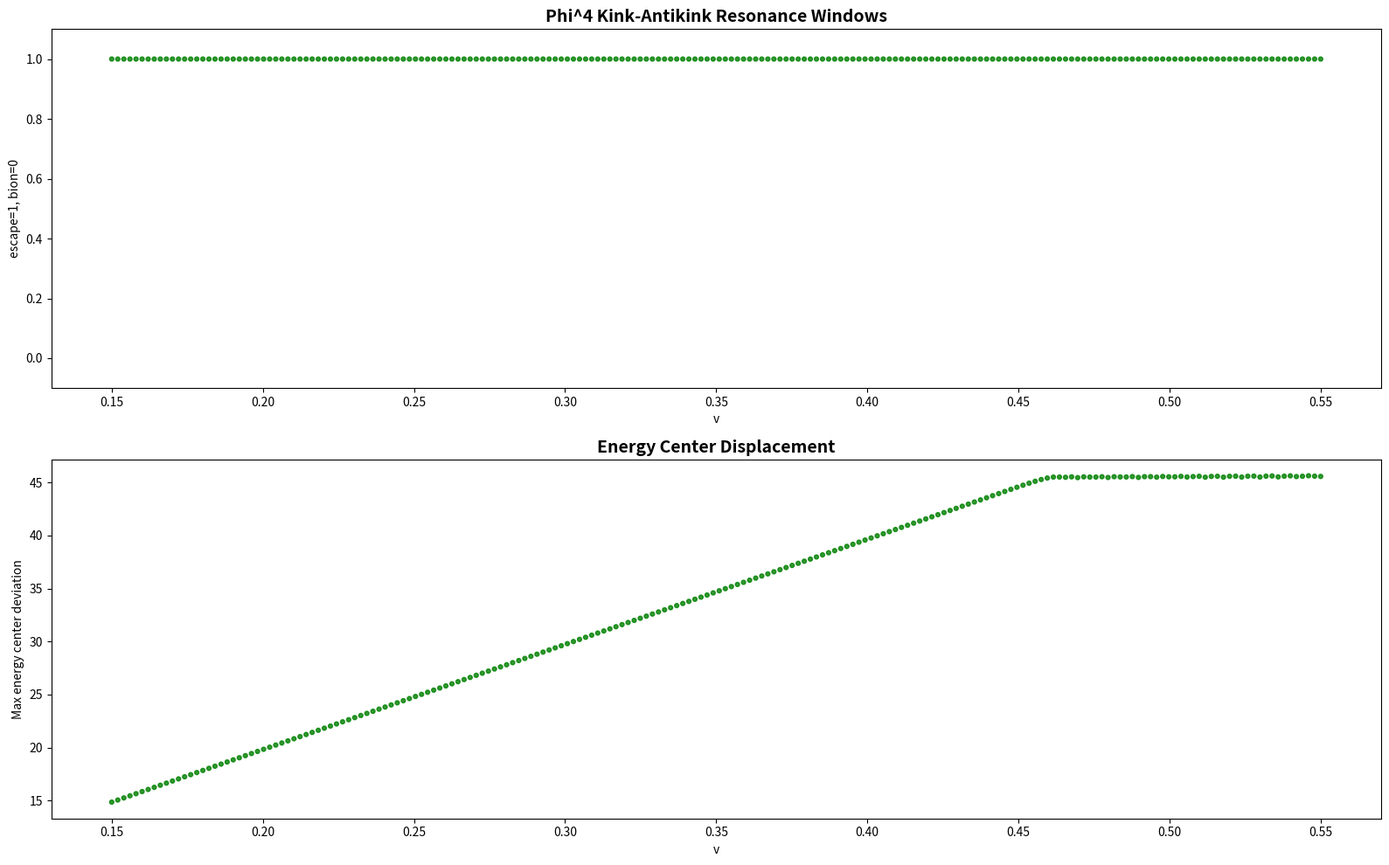

Recreate this plot in Python.
"""
Phi^4 Resonance Windows - Strang Splitting
===========================================
Use Strang splitting for speed: half-step potential, full-step linear, half-step potential.
This avoids 4 FFTs per RK4 step (only needs 2 FFTs per full step).
u_tt = u_xx - (u^3 - u)

Write as first-order: u_t = w, w_t = u_xx - V'(u)
Split into:
  H1: u_t = w (potential part, w_t = -V'(u))  -> but this doesn't split cleanly
  
Better: Use symplectic Euler or leapfrog.
u_t = w, w_t = u_xx - (u^3 - u)

Leapfrog: 
  w_{n+1/2} = w_n + 0.5*dt * (u_xx^n - (u_n^3 - u_n))
  u_{n+1} = u_n + dt * w_{n+1/2}  
  w_{n+1} = w_{n+1/2} + 0.5*dt * (u_xx^{n+1} - (u_{n+1}^3 - u_{n+1}))
This needs 2 FFTs per step (for u_xx at two time levels).
"""
import numpy as np
import matplotlib
matplotlib.use('Agg')
import matplotlib.pyplot as plt

L = 120.0
N = 256
dx = L / N
x = np.linspace(0, L, N, endpoint=False)
k = np.fft.fftfreq(N, d=dx) * 2 * np.pi
k2 = k**2
u_xx_hat_factor = -k2  # multiply fft(u) by this to get fft(u_xx)

def u_xx(u):
    return np.fft.ifft(u_xx_hat_factor * np.fft.fft(u)).real

def run_collision(v, t_max=100.0, dt=0.1):
    sqrt2 = np.sqrt(2.0)
    gamma = 1.0 / np.sqrt(1 - v**2)
    x1, x2 = 48.0, 72.0
    u = np.tanh(gamma * (x - x1) / sqrt2) - np.tanh(gamma * (x - x2) / sqrt2) - 1.0
    sech1 = 1.0 / np.cosh(gamma * (x - x1) / sqrt2)
    sech2 = 1.0 / np.cosh(gamma * (x - x2) / sqrt2)
    w = -gamma * v / sqrt2 * sech1**2 + gamma * v / sqrt2 * sech2**2
    
    ns = int(t_max / dt)
    center0 = 60.0
    late_centers = []
    
    # First u_xx
    uxx = u_xx(u)
    
    for i in range(ns):
        # Leapfrog (kick-drift-kick)
        w += 0.5 * dt * (uxx - (u**3 - u))
        u += dt * w
        uxx = u_xx(u)  # Only 1 FFT per step!
        w += 0.5 * dt * (uxx - (u**3 - u))
        
        if i % 10 == 0 and i > ns * 2 // 3:
            dev = 0.25 * (u**2 - 1)**2
            total = np.sum(dev) * dx
            center = np.sum(x * dev) * dx / total if total > 1e-10 else center0
            late_centers.append(center)
        
        if not np.isfinite(u).all() or np.max(np.abs(u)) > 10:
            return {'v': v, 'outcome': 'diverged', 'max_dev': 0, 'n_peaks': 0}
    
    late_centers = np.array(late_centers)
    if len(late_centers) == 0:
        return {'v': v, 'outcome': 'bion', 'max_dev': 0, 'n_peaks': 0}
    
    max_dev = np.max(np.abs(late_centers - center0))
    
    # Count peaks in final energy density
    final_dev = 0.25 * (u**2 - 1)**2
    from scipy.signal import find_peaks
    peaks, _ = find_peaks(final_dev, height=0.005, distance=5)
    n_peaks = len(peaks)
    
    if max_dev > 15 or n_peaks >= 2:
        outcome = 'escape'
    else:
        outcome = 'bion'
    
    return {'v': v, 'outcome': outcome, 'max_dev': float(max_dev), 'n_peaks': n_peaks}

# Quick test
print("=== Quick test ===")
for v in [0.1, 0.2, 0.25, 0.3, 0.4]:
    r = run_collision(v)
    print(f"v={v:.3f}: {r['outcome']}, max_dev={r['max_dev']:.1f}, n_peaks={r['n_peaks']}")

# Main scan
print("\n=== Main scan ===")
velocities = np.linspace(0.15, 0.55, 200)
results = []
for i, v in enumerate(velocities):
    r = run_collision(v)
    results.append(r)

# Plot
fig, axes = plt.subplots(2, 1, figsize=(16, 10))

vs = [r['v'] for r in results]
outcomes = [1 if r['outcome'] == 'escape' else 0 for r in results]
colors = ['green' if o else 'red' for o in outcomes]

ax = axes[0]
ax.scatter(vs, outcomes, c=colors, s=12, alpha=0.8)
ax.set_xlabel('v')
ax.set_ylabel('escape=1, bion=0')
ax.set_title('Phi^4 Kink-Antikink Resonance Windows', fontsize=14, fontweight='bold')
ax.set_ylim(-0.1, 1.1)

ax = axes[1]
ax.scatter(vs, [r['max_dev'] for r in results], c=colors, s=12, alpha=0.8)
ax.set_xlabel('v')
ax.set_ylabel('Max energy center deviation')
ax.set_title('Energy Center Displacement', fontsize=14, fontweight='bold')

plt.tight_layout()
plt.savefig('phi4_resonance_windows.png', dpi=150)
plt.close()

escape_vs = [r['v'] for r in results if r['outcome'] == 'escape']
print(f"\nEscape: {len(escape_vs)}, Bion: {len(results)-len(escape_vs)}")
if escape_vs:
    print(f"Escape range: [{min(escape_vs):.4f}, {max(escape_vs):.4f}]")
print("Done!")
